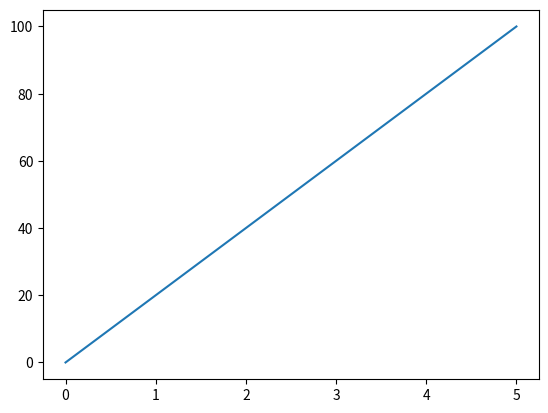

This chart was generated by the following Python code:
import matplotlib
import matplotlib.pyplot as plt
import numpy as np

# print(matplotlib.__version__)

x_plots = np.array([0,5])
y_plots = np.array([0,100])

plt.plot(x_plots, y_plots)
plt.show()